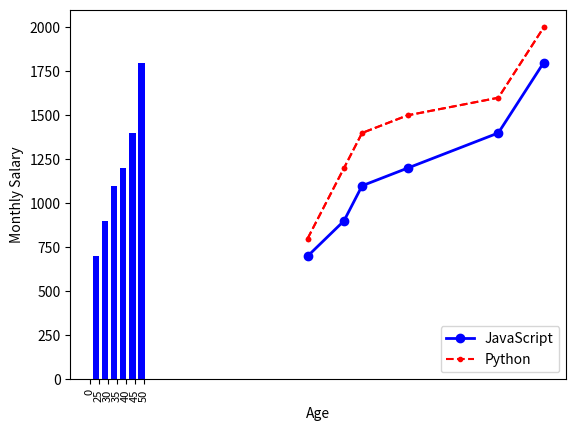

Generate this figure with matplotlib:
#!/usr/bin/env python
# coding: utf-8

# In[42]:


import pandas as pd
import numpy as np
from matplotlib import pyplot as plt


# In[43]:


age=[24,28,30,35,45,50]
salary_python=[800,1200,1400,1500,1600,2000]


# In[44]:


plt.plot(age,salary_python,color='red',linestyle='--',marker='.')
plt.xlabel('Age')
plt.ylabel('Monthly Salary')


# In[45]:


salary_js=[700,900,1100,1200,1400,1800]
plt.plot(age,salary_js,color='blue',linestyle='-',linewidth=2, marker='o',label='JavaScript')
plt.plot(age,salary_python,color='red',linestyle='--',marker='.',label='Python')
plt.xlabel('Age')
plt.ylabel('Monthly Salary')
plt.legend()


# In[62]:



x_indexes=np.arange(len(age))
width=0.7

plt.bar(x_indexes+width,salary_js,color='blue',width=width)
plt.xticks(range(7), ['0','25','30','35','40','45','50'], fontsize=8, rotation=90)


# In[ ]:




